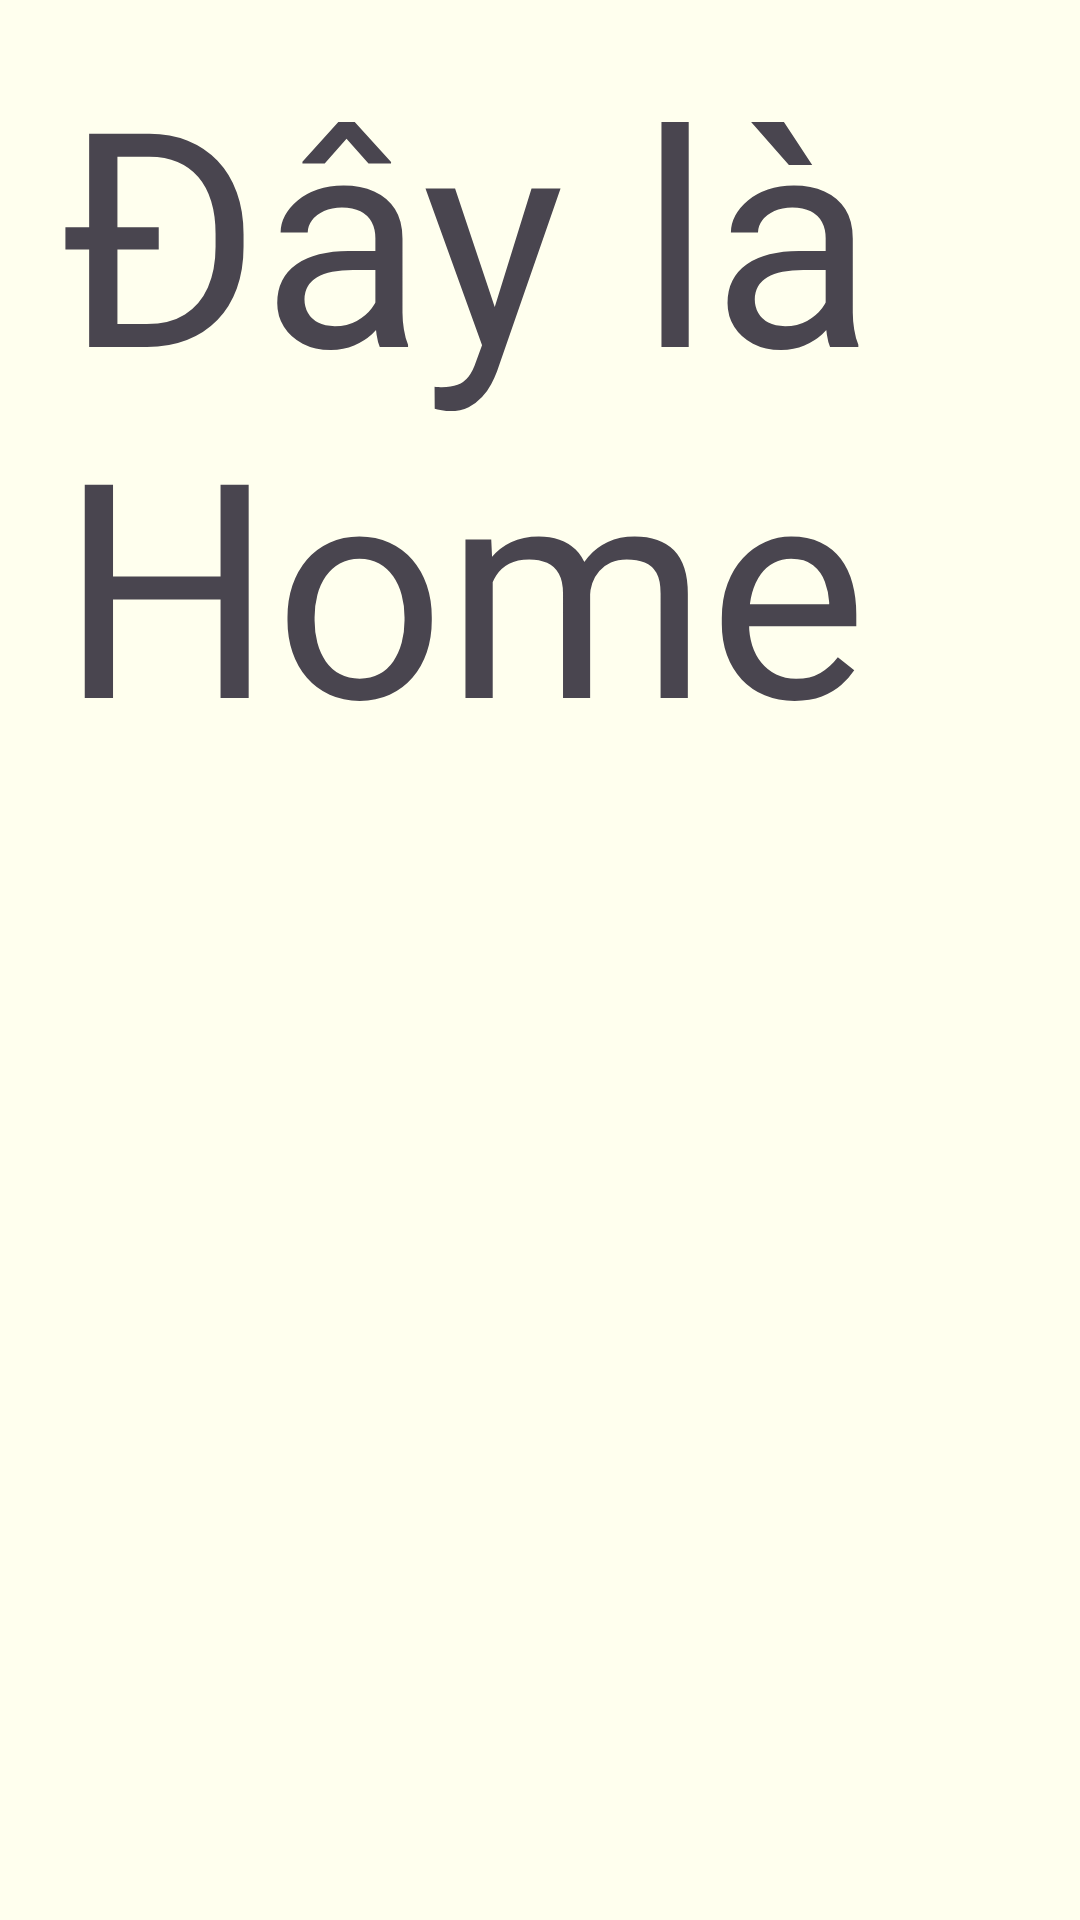

Reconstruct the res/layout file that produces this screen, plus the resources it refers to.
<!-- AndroidManifest.xml: application theme Theme.CRUDFireBase -->
<!-- res/layout/activity_main.xml -->
<?xml version="1.0" encoding="utf-8"?>
<LinearLayout xmlns:android="http://schemas.android.com/apk/res/android"
    xmlns:tools="http://schemas.android.com/tools"
    android:layout_width="match_parent"
    android:layout_height="match_parent"
    xmlns:app="http://schemas.android.com/apk/res-auto"
    android:orientation="vertical"
    android:paddingStart="20dp"
    android:paddingEnd="20dp"
    android:paddingTop="10dp"
    android:background="@color/white_paper"
    tools:context=".MainActivity">


    <TextView
        android:layout_width="wrap_content"
        android:layout_height="wrap_content"
        android:text="Đây là Home"
        android:layout_gravity="center"
        android:textSize="100dp"
        />


</LinearLayout>
<!-- resources referenced by this layout -->
<resources>
  <color name="white_paper">#FFFFEE</color>
  <style name="Theme.CRUDFireBase" parent="Base.Theme.CRUDFireBase" />
  <style name="Base.Theme.CRUDFireBase" parent="Theme.Material3.DayNight.NoActionBar">
          
          
          <item name="colorPrimary">@color/white_paper</item>
      </style>
</resources>
